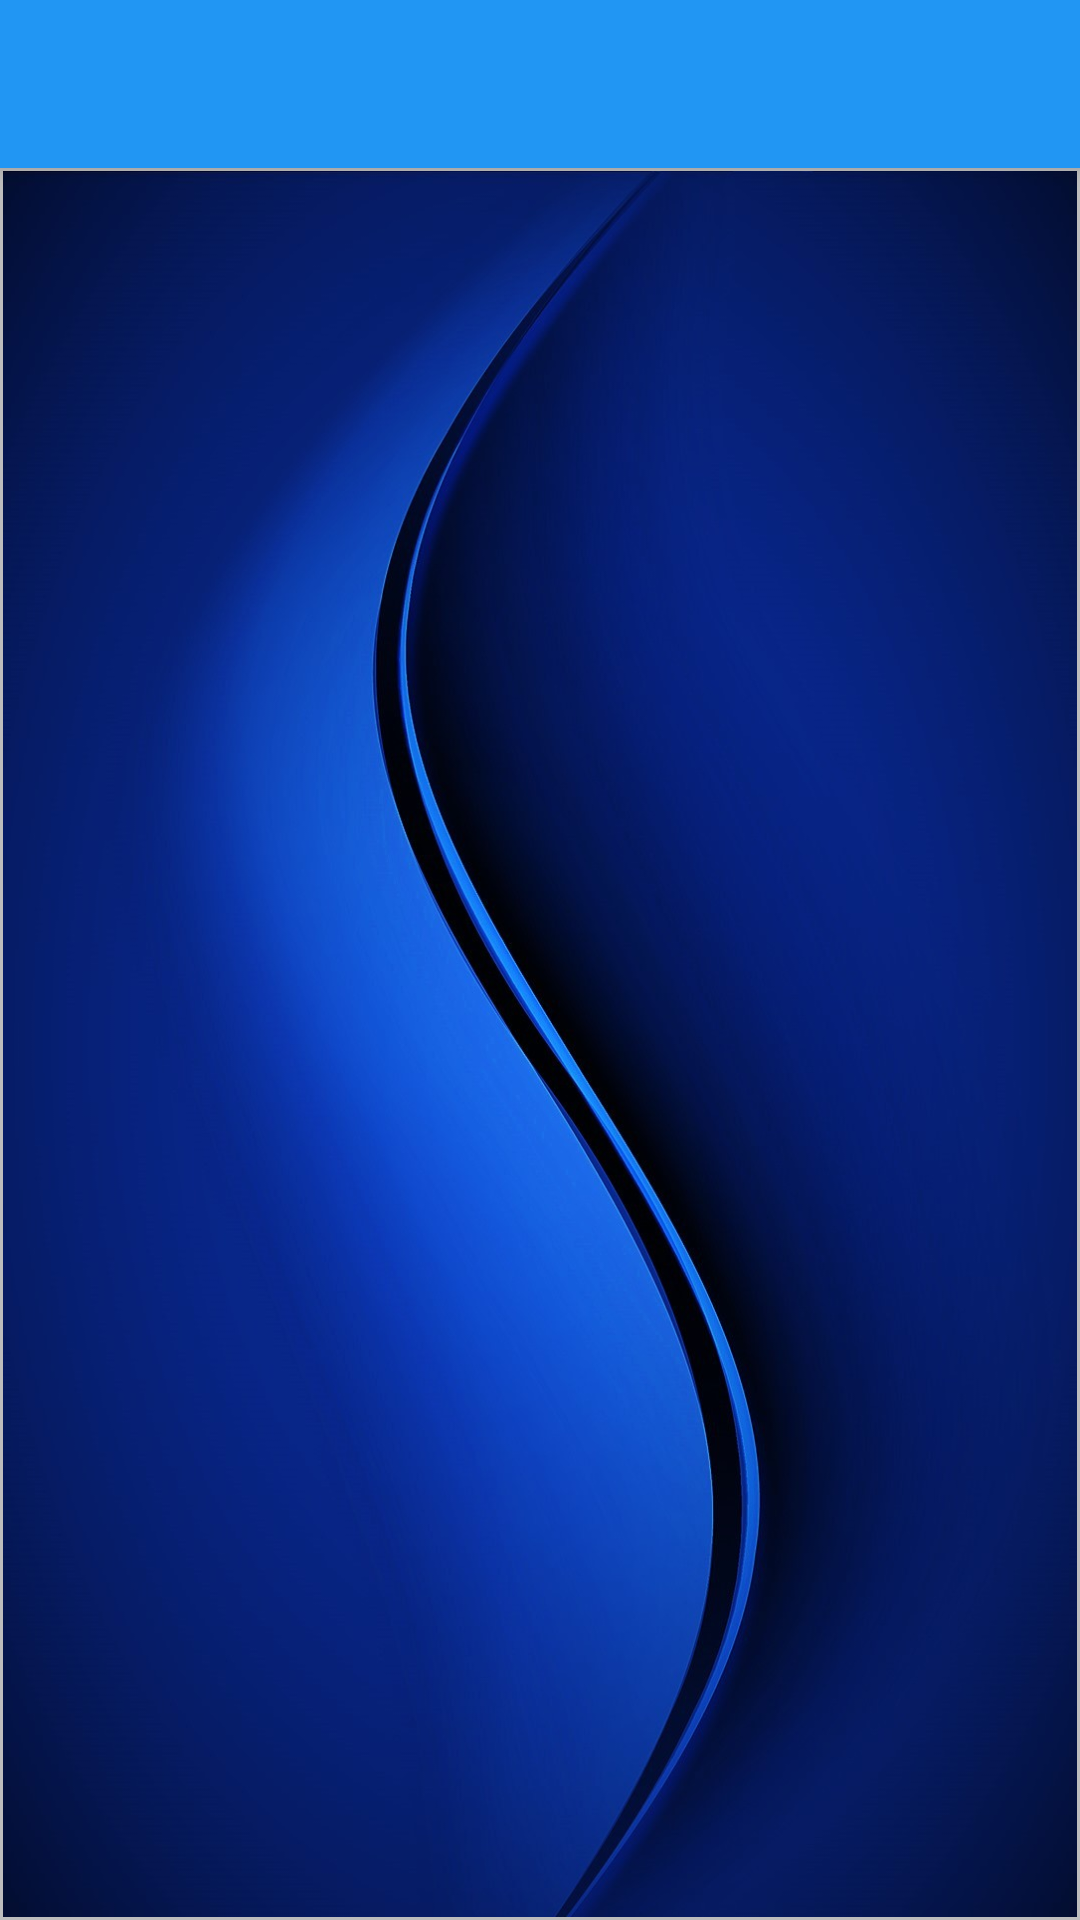

Write the Android layout XML for this screen, with the resource values it uses.
<!-- AndroidManifest.xml: application theme AppTheme -->
<!-- res/layout/activity_main.xml -->
<?xml version="1.0" encoding="utf-8"?>
<LinearLayout xmlns:android="http://schemas.android.com/apk/res/android"
    xmlns:app="http://schemas.android.com/apk/res-auto"
    xmlns:tools="http://schemas.android.com/tools"
    android:layout_width="match_parent"
    android:layout_height="match_parent"
    android:orientation="vertical"
    android:background="@color/colorDivider"
    tools:context="owl.app.limpia_publica.activities.MainActivity">

    <include
        android:id="@+id/toolbar"
        layout="@layout/toolbar"/>

    <android.support.constraint.ConstraintLayout
        android:layout_width="match_parent"
        android:layout_height="match_parent">

        
        <android.support.v7.widget.RecyclerView
            android:id="@+id/recycler_view_menu"
            android:layout_width="match_parent"
            android:layout_height="match_parent"
            android:background="@drawable/azulrey"
            android:layout_marginBottom="1dp"
            android:layout_marginEnd="1dp"
            android:layout_marginStart="1dp"
            android:layout_marginTop="1dp"
            android:padding="2dp"
            android:scrollbars="vertical"
            app:layout_constraintBottom_toBottomOf="parent"
            app:layout_constraintEnd_toEndOf="parent"
            app:layout_constraintHorizontal_bias="0.0"
            app:layout_constraintLeft_toLeftOf="parent"
            app:layout_constraintRight_toRightOf="parent"
            app:layout_constraintStart_toStartOf="parent"
            app:layout_constraintTop_toTopOf="parent"
            app:layout_constraintVertical_bias="1.0" />

    </android.support.constraint.ConstraintLayout>


</LinearLayout>
<!-- res/layout/toolbar.xml (included above) -->
<?xml version="1.0" encoding="utf-8"?>
<android.support.v7.widget.Toolbar android:id="@+id/my_toolbar"
    android:layout_width="match_parent"
    android:layout_height="?attr/actionBarSize"
    android:background="?attr/colorPrimary"
    android:elevation="4dp"
    android:theme="@style/ThemeOverlay.AppCompat.Dark.ActionBar"
    app:popupTheme="@style/ThemeOverlay.AppCompat.Light"
    xmlns:android="http://schemas.android.com/apk/res/android"
    xmlns:app="http://schemas.android.com/apk/res-auto" />
<!-- resources referenced by this layout -->
<resources>
  <color name="colorDivider">#BDBDBD</color>
  <!-- drawable azulrey: jpg bitmap (drawable, 95593 bytes) -->
  <style name="AppTheme" parent="Theme.AppCompat.Light.NoActionBar">
          
          <item name="colorPrimary">@color/colorPrimary</item>
          <item name="colorPrimaryDark">@color/colorPrimaryDark</item>
          <item name="colorAccent">@color/colorAccent</item>
      </style>
  <color name="colorPrimary">#2196F3</color>
  <color name="colorPrimaryDark">#1976D2</color>
  <color name="colorAccent">#536DFE</color>
</resources>
